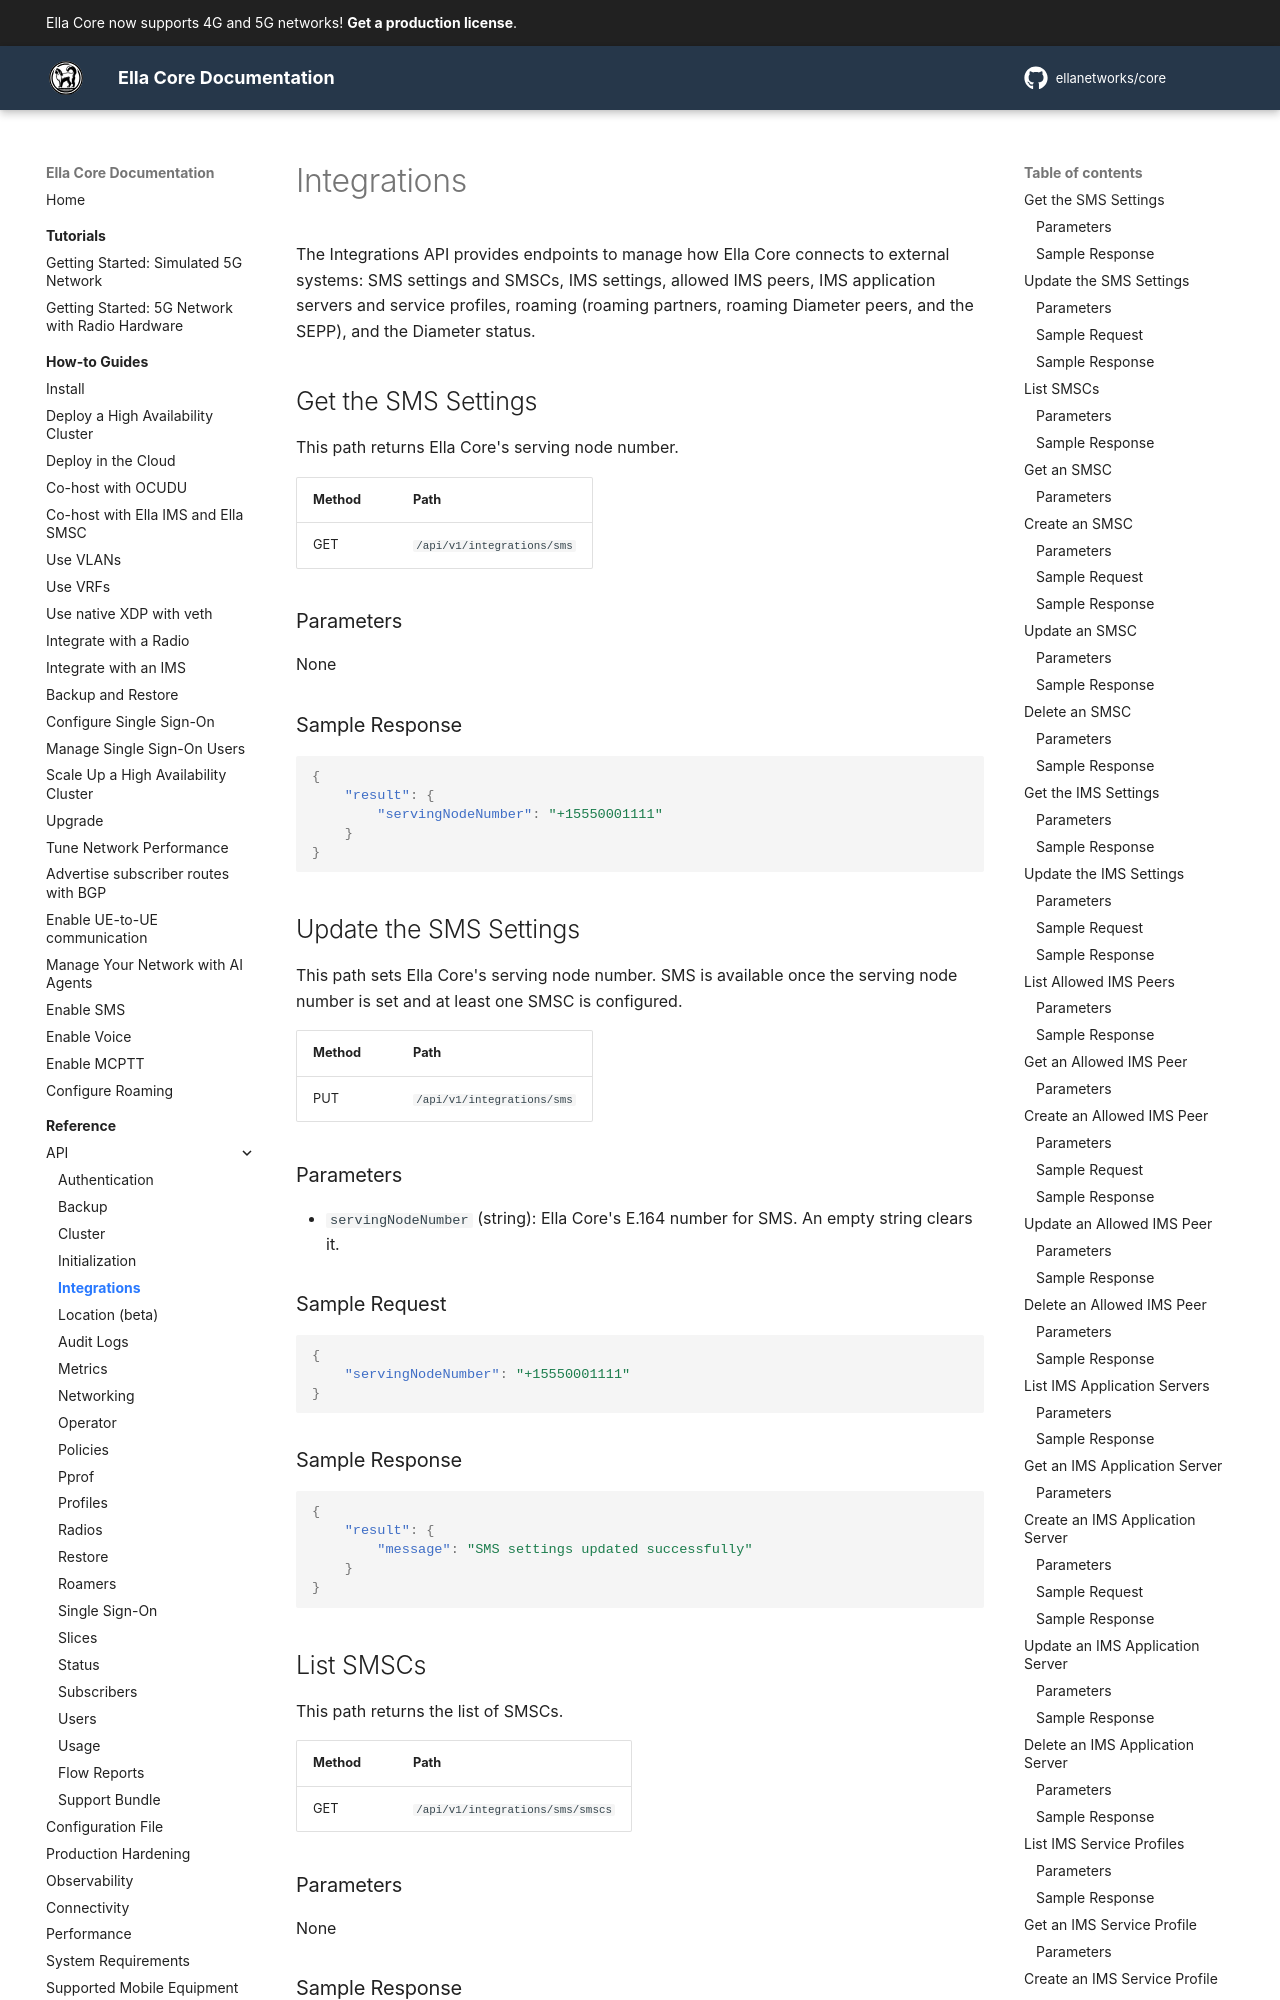

repository: ellanetworks/core · page: reference/api/integrations/index.html · generator: mkdocs

---
description: RESTful API reference for managing the integrations of Ella Core with external systems - SMS, IMS, roaming, and Diameter.
---

# Integrations

The Integrations API provides endpoints to manage how Ella Core connects to external systems: SMS settings and SMSCs, IMS settings, allowed IMS peers, IMS application servers and service profiles, roaming (roaming partners, roaming Diameter peers, and the SEPP), and the Diameter status.

## Get the SMS Settings

This path returns Ella Core's serving node number.

| Method | Path                       |
| ------ | -------------------------- |
| GET    | `/api/v1/integrations/sms` |

### Parameters

None

### Sample Response

```json
{
    "result": {
        "servingNodeNumber": "+15550001111"
    }
}
```

## Update the SMS Settings

This path sets Ella Core's serving node number. SMS is available once the serving node number is set and at least one SMSC is configured.

| Method | Path                       |
| ------ | -------------------------- |
| PUT    | `/api/v1/integrations/sms` |

### Parameters

- `servingNodeNumber` (string): Ella Core's E.164 number for SMS. An empty string clears it.

### Sample Request

```json
{
    "servingNodeNumber": "+15550001111"
}
```

### Sample Response

```json
{
    "result": {
        "message": "SMS settings updated successfully"
    }
}
```

## List SMSCs

This path returns the list of SMSCs.

| Method | Path                             |
| ------ | -------------------------------- |
| GET    | `/api/v1/integrations/sms/smscs` |

### Parameters

None
